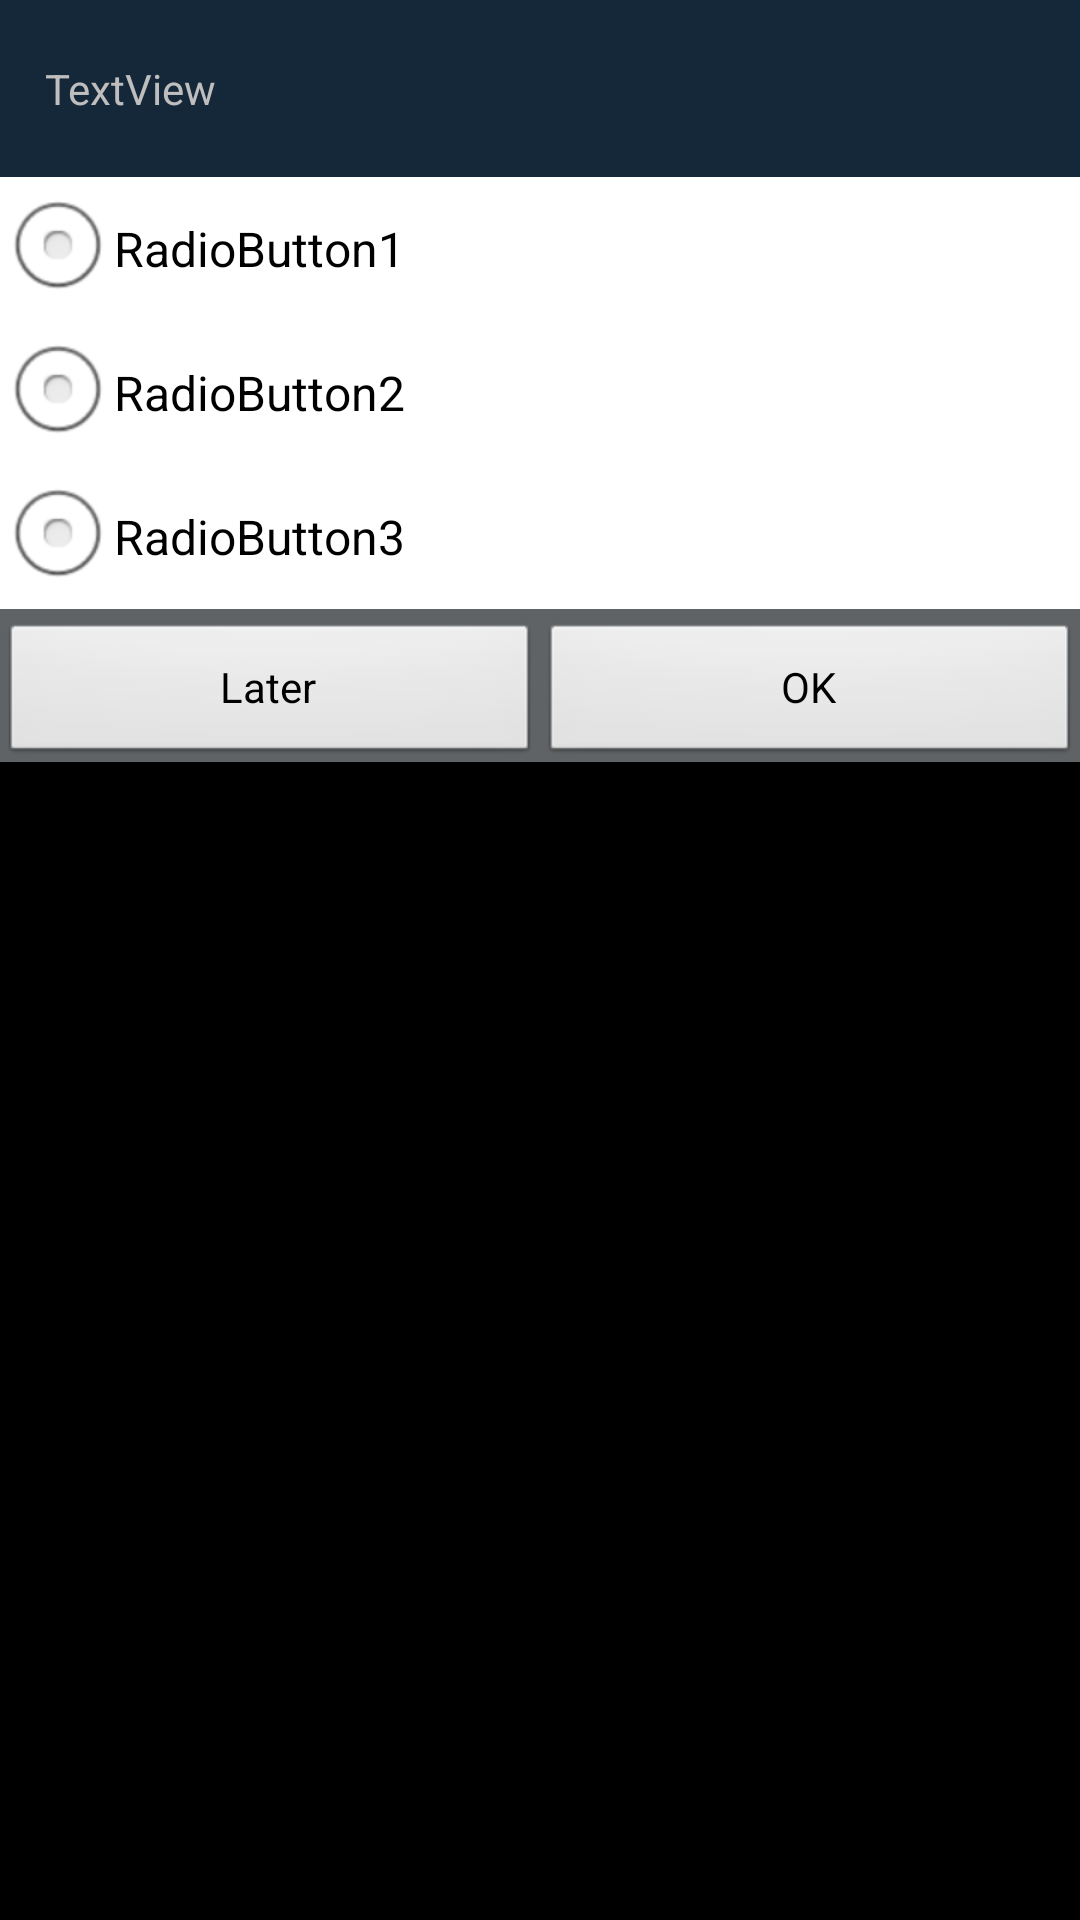

Produce the Android XML layout that renders to this screen, including the resource entries it uses.
<!-- AndroidManifest.xml: application theme AppTheme.CutoutSupport -->
<!-- res/layout/layout_osselection_cc.xml -->
<?xml version="1.0" encoding="utf-8"?>

<LinearLayout android:orientation="vertical" android:id="@id/mainLayout" android:layout_width="fill_parent" android:layout_height="fill_parent"
  xmlns:android="http://schemas.android.com/apk/res/android">
    <LinearLayout android:gravity="center" android:layout_gravity="center_vertical" android:id="@id/TextLayout" android:background="#ff152839" android:layout_width="fill_parent" android:layout_height="wrap_content">
        <TextView android:scrollbarAlwaysDrawVerticalTrack="true" android:textColor="@android:color/secondary_text_dark_nodisable" android:id="@id/textView1" android:scrollbars="vertical" android:layout_width="fill_parent" android:layout_height="wrap_content" android:layout_marginLeft="15.0dip" android:layout_marginTop="20.0dip" android:layout_marginRight="15.0dip" android:layout_marginBottom="20.0dip" android:text="TextView" />
    </LinearLayout>
    <LinearLayout android:gravity="center" android:layout_gravity="center_vertical" android:id="@id/radioGroupLayout" android:background="#ffffffff" android:layout_width="fill_parent" android:layout_height="wrap_content">
        <RadioGroup android:orientation="vertical" android:id="@id/RadioGroup1" android:layout_width="fill_parent" android:layout_height="wrap_content">
            <RadioButton android:textColor="@android:color/black" android:id="@id/RadioButton1" android:layout_width="wrap_content" android:layout_height="wrap_content" android:text="RadioButton1" />
            <RadioButton android:textColor="@android:color/black" android:id="@id/RadioButton2" android:layout_width="wrap_content" android:layout_height="wrap_content" android:text="RadioButton2" />
            <RadioButton android:textColor="@android:color/black" android:id="@id/RadioButton3" android:layout_width="wrap_content" android:layout_height="wrap_content" android:text="RadioButton3" />
        </RadioGroup>
    </LinearLayout>
    <LinearLayout android:gravity="center" android:layout_gravity="center_vertical" android:id="@id/buttonLayout" android:background="#ff606366" android:layout_width="fill_parent" android:layout_height="wrap_content">
        <Button android:layout_gravity="center_vertical" android:id="@id/button1" android:layout_width="fill_parent" android:layout_height="fill_parent" android:layout_marginTop="3.0dip" android:text="Later" android:layout_weight="1.0" />
        <Button android:layout_gravity="center_vertical" android:id="@id/button2" android:layout_width="fill_parent" android:layout_height="fill_parent" android:layout_marginTop="3.0dip" android:text="OK" android:layout_weight="1.0" />
    </LinearLayout>
</LinearLayout>
<!-- resources referenced by this layout -->
<resources>
  <style name="AppTheme.CutoutSupport" parent="@android:style/Theme.Black.NoTitleBar.Fullscreen">
          <item name="android:windowTranslucentStatus">true</item>
          <item name="android:windowLayoutInDisplayCutoutMode">shortEdges</item>
          <item name="android:windowNoTitle">true</item>
          <item name="android:windowIsFloating">true</item>
      </style>
</resources>
